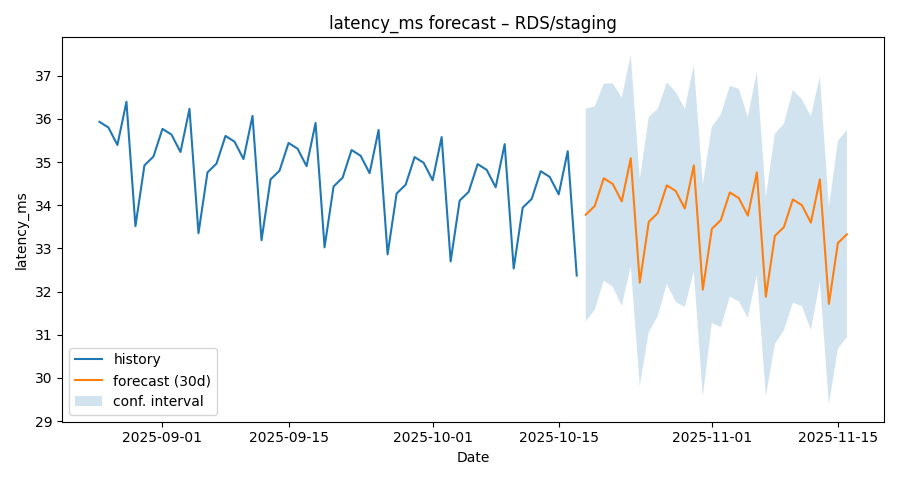

Values plotted in this chart, from the file beside it:
ds, yhat, yhat_lower, yhat_upper
2025-08-25, 35.93, 33.77, 38.4
2025-08-26, 35.8, 33.64, 38.2
2025-08-27, 35.4, 33.05, 37.7
2025-08-28, 36.4, 34.14, 38.95
2025-08-29, 33.52, 31.08, 35.77
2025-08-30, 34.92, 32.73, 37.13
2025-08-31, 35.13, 32.8, 37.54
2025-09-01, 35.77, 33.43, 38.32
2025-09-02, 35.64, 33.24, 38.05
2025-09-03, 35.23, 32.75, 37.71
2025-09-04, 36.23, 34.13, 38.6
2025-09-05, 33.35, 30.94, 35.83
2025-09-06, 34.76, 32.3, 36.98
2025-09-07, 34.96, 32.57, 37.29
2025-09-08, 35.61, 33.38, 38.15
2025-09-09, 35.47, 33.27, 37.72
2025-09-10, 35.07, 32.64, 37.46
2025-09-11, 36.07, 33.62, 38.3
2025-09-12, 33.19, 30.55, 35.62
2025-09-13, 34.6, 32.16, 37.01
2025-09-14, 34.8, 32.36, 37
2025-09-15, 35.44, 33.18, 37.91
2025-09-16, 35.31, 32.8, 37.85
2025-09-17, 34.91, 32.5, 37.51
2025-09-18, 35.91, 33.51, 38.35
2025-09-19, 33.03, 30.71, 35.41
2025-09-20, 34.43, 32.04, 37
2025-09-21, 34.64, 32.33, 37.06
2025-09-22, 35.28, 32.99, 37.62
2025-09-23, 35.15, 32.82, 37.63
2025-09-24, 34.74, 32.35, 37.23
2025-09-25, 35.74, 33.3, 38.09
2025-09-26, 32.86, 30.53, 35.27
2025-09-27, 34.27, 31.92, 36.75
2025-09-28, 34.47, 32.02, 36.76
2025-09-29, 35.12, 32.77, 37.5
2025-09-30, 34.98, 32.76, 37.5
2025-10-01, 34.58, 32.19, 37.03
2025-10-02, 35.58, 33.16, 37.92
2025-10-03, 32.7, 30.19, 34.98
2025-10-04, 34.11, 31.71, 36.7
2025-10-05, 34.31, 32, 36.62
2025-10-06, 34.95, 32.56, 37.19
2025-10-07, 34.82, 32.56, 36.95
2025-10-08, 34.42, 31.97, 36.79
2025-10-09, 35.41, 33.05, 37.7
2025-10-10, 32.54, 30.13, 34.87
2025-10-11, 33.94, 31.56, 36.19
2025-10-12, 34.15, 31.71, 36.44
2025-10-13, 34.79, 32.25, 37.17
2025-10-14, 34.66, 32.3, 37.25
2025-10-15, 34.25, 31.83, 36.41
2025-10-16, 35.25, 32.83, 37.63
2025-10-17, 32.37, 29.87, 34.86
2025-10-18, 33.78, 31.32, 36.24
2025-10-19, 33.98, 31.58, 36.29
2025-10-20, 34.62, 32.26, 36.82
2025-10-21, 34.49, 32.11, 36.82
2025-10-22, 34.09, 31.67, 36.5
2025-10-23, 35.09, 32.59, 37.48
... 24 more rows
